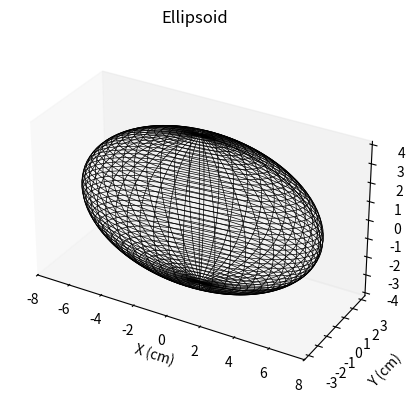

This figure's Python source:
#Run these commands in cmd 
#pip install numpy
#pip install matplotlib

import numpy as np
import matplotlib.pyplot as plt
from mpl_toolkits.mplot3d import Axes3D
from matplotlib.backends.backend_pdf import PdfPages


# Function to generate ellipsoid data
def generate_ellipsoid(a, b, c, num_points=100):
    u = np.linspace(0, 2 * np.pi, num_points)
    v = np.linspace(0, np.pi, num_points)
    x = a * np.outer(np.cos(u), np.sin(v))
    y = b * np.outer(np.sin(u), np.sin(v))
    z = c * np.outer(np.ones(np.size(u)), np.cos(v))
    return x, y, z


# Ellipsoid parameters (semi-axes lengths)
width = 14  # Total width in cm
height = 8  # Total height in cm
depth = 6  # Depth in cm for better visualization (adjust as needed)


a = width / 2  # Semi-major axis along x-axis
b = depth / 2  # Semi-major axis along y-axis
c = height / 2  # Semi-major axis along z-axis


# Generate ellipsoid data
x, y, z = generate_ellipsoid(a, b, c)


# Plot the ellipsoid
fig = plt.figure()
ax = fig.add_subplot(111, projection='3d')


# Plot the wireframe without grid and without filling color
ax.plot_wireframe(x, y, z, color='k', linewidth=0.5)


# Remove grid
ax.grid(False)


# Set labels and title
ax.set_xlabel('X (cm)')
ax.set_ylabel('Y (cm)')
ax.set_zlabel('Z (cm)')
ax.set_title('Ellipsoid')


# Adjust the aspect ratio
ax.set_box_aspect([a, b, c])


# Save the plot as a PDF
with PdfPages('ellipsoid.pdf') as pdf:
    pdf.savefig(fig)
    
    
# Show the plot (optional)
plt.show()